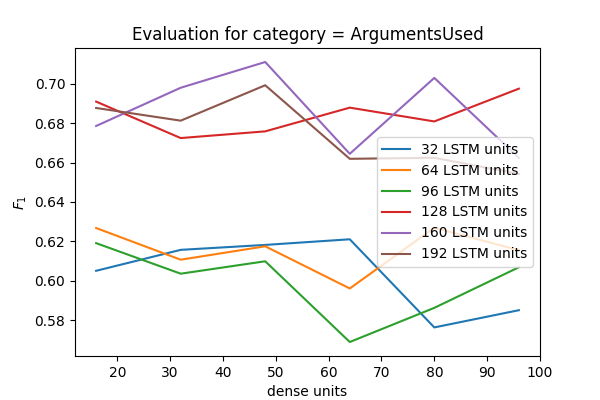

Source data for this figure (header and first rows):
lstm_out, dense_units, F_1
32, 16, 0.6338
32, 16, 0.5878
32, 16, 0.5936
32, 32, 0.6190
32, 32, 0.6200
32, 32, 0.6081
32, 48, 0.6288
32, 48, 0.6051
32, 48, 0.6207
32, 64, 0.6225
32, 64, 0.6233
32, 64, 0.6174
32, 80, 0.5639
32, 80, 0.6113
32, 80, 0.5538
32, 96, 0.5865
32, 96, 0.5929
32, 96, 0.5758
64, 16, 0.6384
64, 16, 0.6100
64, 16, 0.6319
64, 32, 0.6095
64, 32, 0.6067
64, 32, 0.6159
64, 48, 0.6138
64, 48, 0.6000
64, 48, 0.6387
64, 64, 0.5768
64, 64, 0.5923
64, 64, 0.6192
64, 80, 0.6097
64, 80, 0.6373
64, 80, 0.6338
64, 96, 0.6216
64, 96, 0.6074
64, 96, 0.6175
96, 16, 0.6148
96, 16, 0.6090
96, 16, 0.6335
96, 32, 0.6284
96, 32, 0.5824
96, 32, 0.6000
96, 48, 0.6117
96, 48, 0.5985
96, 48, 0.6195
96, 64, 0.5986
96, 64, 0.5447
96, 64, 0.5635
96, 80, 0.6228
96, 80, 0.5360
96, 80, 0.6000
96, 96, 0.6065
96, 96, 0.6327
96, 96, 0.5814
128, 16, 0.6834
128, 16, 0.6954
128, 16, 0.6940
128, 32, 0.7097
128, 32, 0.6099
128, 32, 0.6977
... 48 more rows
